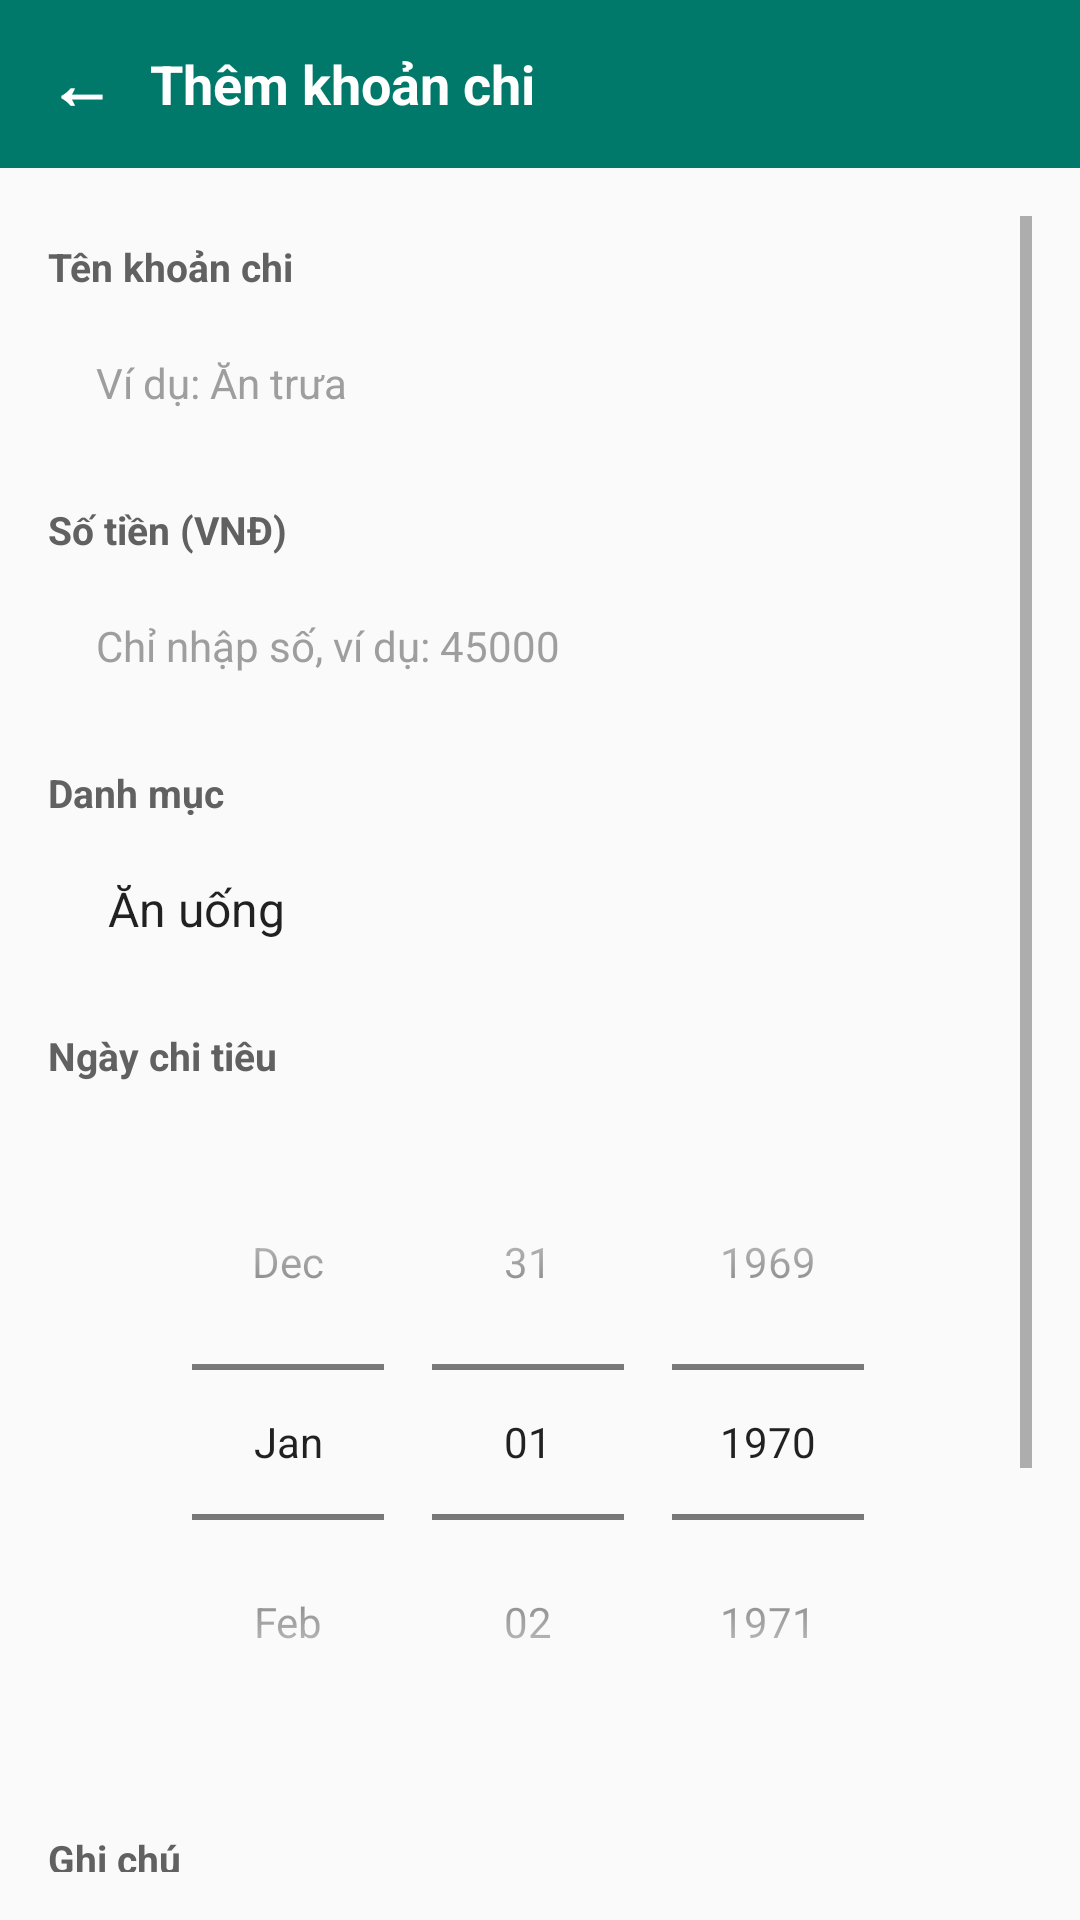

Reconstruct the res/layout file that produces this screen, plus the resources it refers to.
<!-- AndroidManifest.xml: application theme Theme.Baithuchanh2 -->
<!-- res/layout/activity_add_expense.xml -->
<?xml version="1.0" encoding="utf-8"?>
<LinearLayout xmlns:android="http://schemas.android.com/apk/res/android"
    android:layout_width="match_parent"
    android:layout_height="match_parent"
    android:background="#FAFAFA"
    android:fitsSystemWindows="true"
    android:orientation="vertical">

    <LinearLayout
        android:id="@+id/headerAddExpense"
        android:layout_width="match_parent"
        android:layout_height="56dp"
        android:background="#00796B"
        android:gravity="center_vertical"
        android:paddingHorizontal="16dp">

        <TextView
            android:id="@+id/btnHeaderBack"
            android:layout_width="wrap_content"
            android:layout_height="wrap_content"
            android:paddingStart="0dp"
            android:paddingEnd="12dp"
            android:text="←"
            android:textColor="#FFFFFF"
            android:textSize="22sp"
            android:textStyle="bold" />

        <TextView
            android:layout_width="wrap_content"
            android:layout_height="wrap_content"
            android:text="@string/add_title"
            android:textColor="#FFFFFF"
            android:textSize="18sp"
            android:textStyle="bold" />
    </LinearLayout>

    <ScrollView
        android:layout_width="match_parent"
        android:layout_height="0dp"
        android:layout_weight="1"
        android:fillViewport="true"
        android:padding="16dp">

        <LinearLayout
            android:layout_width="match_parent"
            android:layout_height="wrap_content"
            android:focusable="true"
            android:focusableInTouchMode="true"
            android:orientation="vertical">

            <TextView
                android:layout_width="wrap_content"
                android:layout_height="wrap_content"
                android:layout_marginTop="8dp"
                android:layout_marginBottom="6dp"
                android:text="@string/label_name"
                android:textColor="#616161"
                android:textSize="13sp"
                android:textStyle="bold" />

            <EditText
                android:id="@+id/edtName"
                android:layout_width="match_parent"
                android:layout_height="48dp"
                android:layout_marginBottom="16dp"
                android:background="@drawable/bg_edittext_card"
                android:hint="@string/hint_name"
                android:inputType="textCapSentences"
                android:paddingHorizontal="16dp"
                android:textColor="#212121"
                android:textColorHint="#9E9E9E"
                android:textSize="14sp" />

            <TextView
                android:layout_width="wrap_content"
                android:layout_height="wrap_content"
                android:layout_marginBottom="6dp"
                android:text="@string/label_amount"
                android:textColor="#616161"
                android:textSize="13sp"
                android:textStyle="bold" />

            <EditText
                android:id="@+id/edtAmount"
                android:layout_width="match_parent"
                android:layout_height="48dp"
                android:layout_marginBottom="16dp"
                android:background="@drawable/bg_edittext_card"
                android:hint="@string/hint_amount"
                android:inputType="number"
                android:paddingHorizontal="16dp"
                android:textColor="#212121"
                android:textColorHint="#9E9E9E"
                android:textSize="14sp" />

            <TextView
                android:layout_width="wrap_content"
                android:layout_height="wrap_content"
                android:layout_marginBottom="6dp"
                android:text="@string/label_category"
                android:textColor="#616161"
                android:textSize="13sp"
                android:textStyle="bold" />

            <Spinner
                android:id="@+id/spnCategory"
                android:layout_width="match_parent"
                android:layout_height="48dp"
                android:layout_marginBottom="16dp"
                android:background="@drawable/bg_edittext_card"
                android:entries="@array/categories_array"
                android:paddingHorizontal="12dp" />

            <TextView
                android:layout_width="wrap_content"
                android:layout_height="wrap_content"
                android:layout_marginBottom="6dp"
                android:text="@string/label_date"
                android:textColor="#616161"
                android:textSize="13sp"
                android:textStyle="bold" />

            <LinearLayout
                android:layout_width="match_parent"
                android:layout_height="wrap_content"
                android:layout_marginBottom="16dp"
                android:background="@drawable/bg_date_box"
                android:gravity="center"
                android:padding="8dp">

                <DatePicker
                    android:id="@+id/datePicker"
                    android:layout_width="match_parent"
                    android:layout_height="wrap_content"
                    android:calendarViewShown="false"
                    android:datePickerMode="spinner" />
            </LinearLayout>

            <TextView
                android:layout_width="wrap_content"
                android:layout_height="wrap_content"
                android:layout_marginBottom="6dp"
                android:text="@string/label_note"
                android:textColor="#616161"
                android:textSize="13sp"
                android:textStyle="bold" />

            <EditText
                android:id="@+id/edtNote"
                android:layout_width="match_parent"
                android:layout_height="100dp"
                android:background="@drawable/bg_edittext_card"
                android:gravity="top|start"
                android:hint="@string/hint_note"
                android:inputType="textMultiLine"
                android:padding="12dp"
                android:textColor="#212121"
                android:textColorHint="#9E9E9E"
                android:textSize="14sp" />

            <androidx.appcompat.widget.AppCompatButton
                android:id="@+id/btnSave"
                android:layout_width="match_parent"
                android:layout_height="50dp"
                android:layout_marginTop="20dp"
                android:layout_marginBottom="24dp"
                android:background="@drawable/bg_pill_button"
                android:text="@string/btn_save"
                android:textAllCaps="false"
                android:textColor="#FFFFFF"
                android:textSize="16sp"
                android:textStyle="bold" />
        </LinearLayout>
    </ScrollView>
</LinearLayout>
<!-- resources referenced by this layout -->
<resources>
  <string-array name="categories_array">
          <item>Ăn uống</item>
          <item>Đi lại</item>
          <item>Học tập</item>
          <item>Giải trí</item>
          <item>Khác</item>
      </string-array>
  <!-- drawable bg_pill_button (drawable) -->
  <?xml version="1.0" encoding="utf-8"?>
  <shape xmlns:android="http://schemas.android.com/apk/res/android">
      <solid android:color="#00796B" />
      <corners android:radius="24dp" />
  </shape>
  <string name="add_title">Thêm khoản chi</string>
  <string name="btn_save">Lưu khoản chi</string>
  <string name="hint_amount">Chỉ nhập số, ví dụ: 45000</string>
  <string name="hint_name">Ví dụ: Ăn trưa</string>
  <string name="hint_note">Nhập ghi chú (nhiều dòng)…</string>
  <string name="label_amount">Số tiền (VNĐ)</string>
  <string name="label_category">Danh mục</string>
  <string name="label_date">Ngày chi tiêu</string>
  <string name="label_name">Tên khoản chi</string>
  <string name="label_note">Ghi chú</string>
  <style name="Theme.Baithuchanh2" parent="Base.Theme.Baithuchanh2" />
  <style name="Base.Theme.Baithuchanh2" parent="Theme.MaterialComponents.DayNight.NoActionBar">
          
          <item name="colorPrimary">#00796B</item>
          <item name="colorPrimaryVariant">#00796B</item>
          <item name="colorOnPrimary">#FFFFFF</item>
          
          <item name="colorSecondary">#00897B</item>
          <item name="colorSecondaryVariant">#00796B</item>
          <item name="colorOnSecondary">#FFFFFF</item>
          
          <item name="android:statusBarColor">#00796B</item>
          <item name="android:windowLightStatusBar">false</item>
          <item name="fontFamily">sans-serif</item>
      </style>
</resources>
